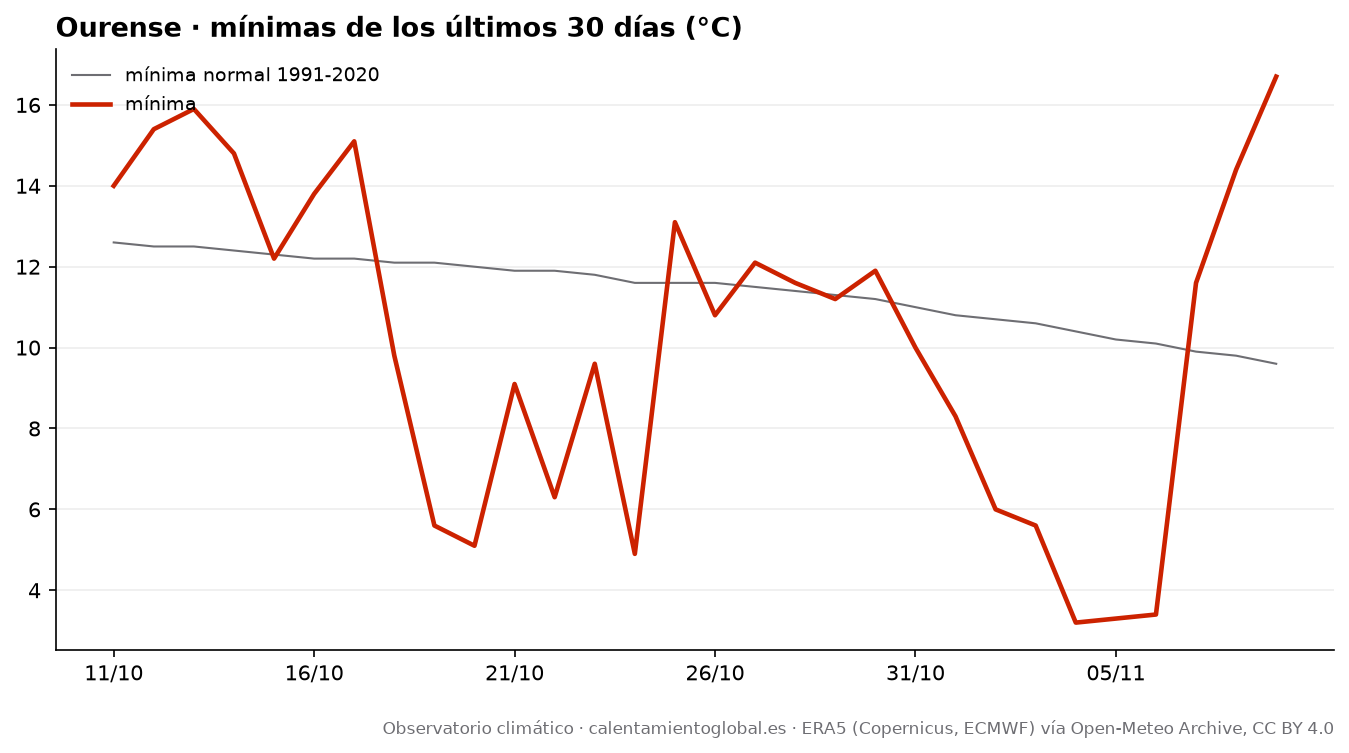

The table this chart was drawn from, first rows:
fecha, tmax, tmax_normal, tmin, tmin_normal, lluvia_mm, lluvia_normal_mm
2026-10-11, 23.7, 21.2, 14.0, 12.6, 0.3, 3.24
2026-10-12, 25.6, 21.0, 15.4, 12.5, 0.1, 3.31
2026-10-13, 26.8, 20.9, 15.9, 12.5, 0.2, 3.35
2026-10-14, 29.2, 20.7, 14.8, 12.4, 0.0, 3.39
2026-10-15, 29.2, 20.5, 12.2, 12.3, 0.0, 3.56
2026-10-16, 24.8, 20.3, 13.8, 12.2, 0.0, 3.56
2026-10-17, 23.0, 20.2, 15.1, 12.2, 2.2, 3.6
2026-10-18, 22.2, 20.0, 9.8, 12.1, 0.0, 3.73
2026-10-19, 19.5, 19.9, 5.6, 12.1, 0.0, 3.79
2026-10-20, 17.1, 19.8, 5.1, 12.0, 0.0, 3.79
2026-10-21, 16.9, 19.7, 9.1, 11.9, 2.1, 3.87
2026-10-22, 17.0, 19.6, 6.3, 11.9, 0.0, 3.89
2026-10-23, 17.0, 19.5, 9.6, 11.8, 1.1, 3.88
2026-10-24, 17.9, 19.4, 4.9, 11.6, 0.0, 3.93
2026-10-25, 19.7, 19.3, 13.1, 11.6, 0.9, 3.94
2026-10-26, 24.7, 19.2, 10.8, 11.6, 0.0, 3.99
2026-10-27, 18.8, 19.0, 12.1, 11.5, 1.3, 4.0
2026-10-28, 22.5, 18.8, 11.6, 11.4, 0.0, 4.01
2026-10-29, 22.9, 18.7, 11.2, 11.3, 0.0, 4.02
2026-10-30, 21.1, 18.5, 11.9, 11.2, 0.0, 4.01
2026-10-31, 23.8, 18.3, 10.0, 11.0, 0.0, 4.15
2026-11-01, 24.1, 18.1, 8.3, 10.8, 0.0, 4.09
2026-11-02, 23.7, 17.9, 6.0, 10.7, 0.0, 4.02
2026-11-03, 18.7, 17.6, 5.6, 10.6, 0.0, 3.96
2026-11-04, 16.3, 17.4, 3.2, 10.4, 0.0, 3.9
2026-11-05, 17.2, 17.1, 3.3, 10.2, 0.0, 3.81
2026-11-06, 16.5, 17.0, 3.4, 10.1, 1.1, 3.84
2026-11-07, 17.0, 16.8, 11.6, 9.9, 1.8, 3.78
2026-11-08, 20.2, 16.6, 14.4, 9.8, 1.0, 3.76
2026-11-09, 19.9, 16.4, 16.7, 9.6, 9.2, 3.75
